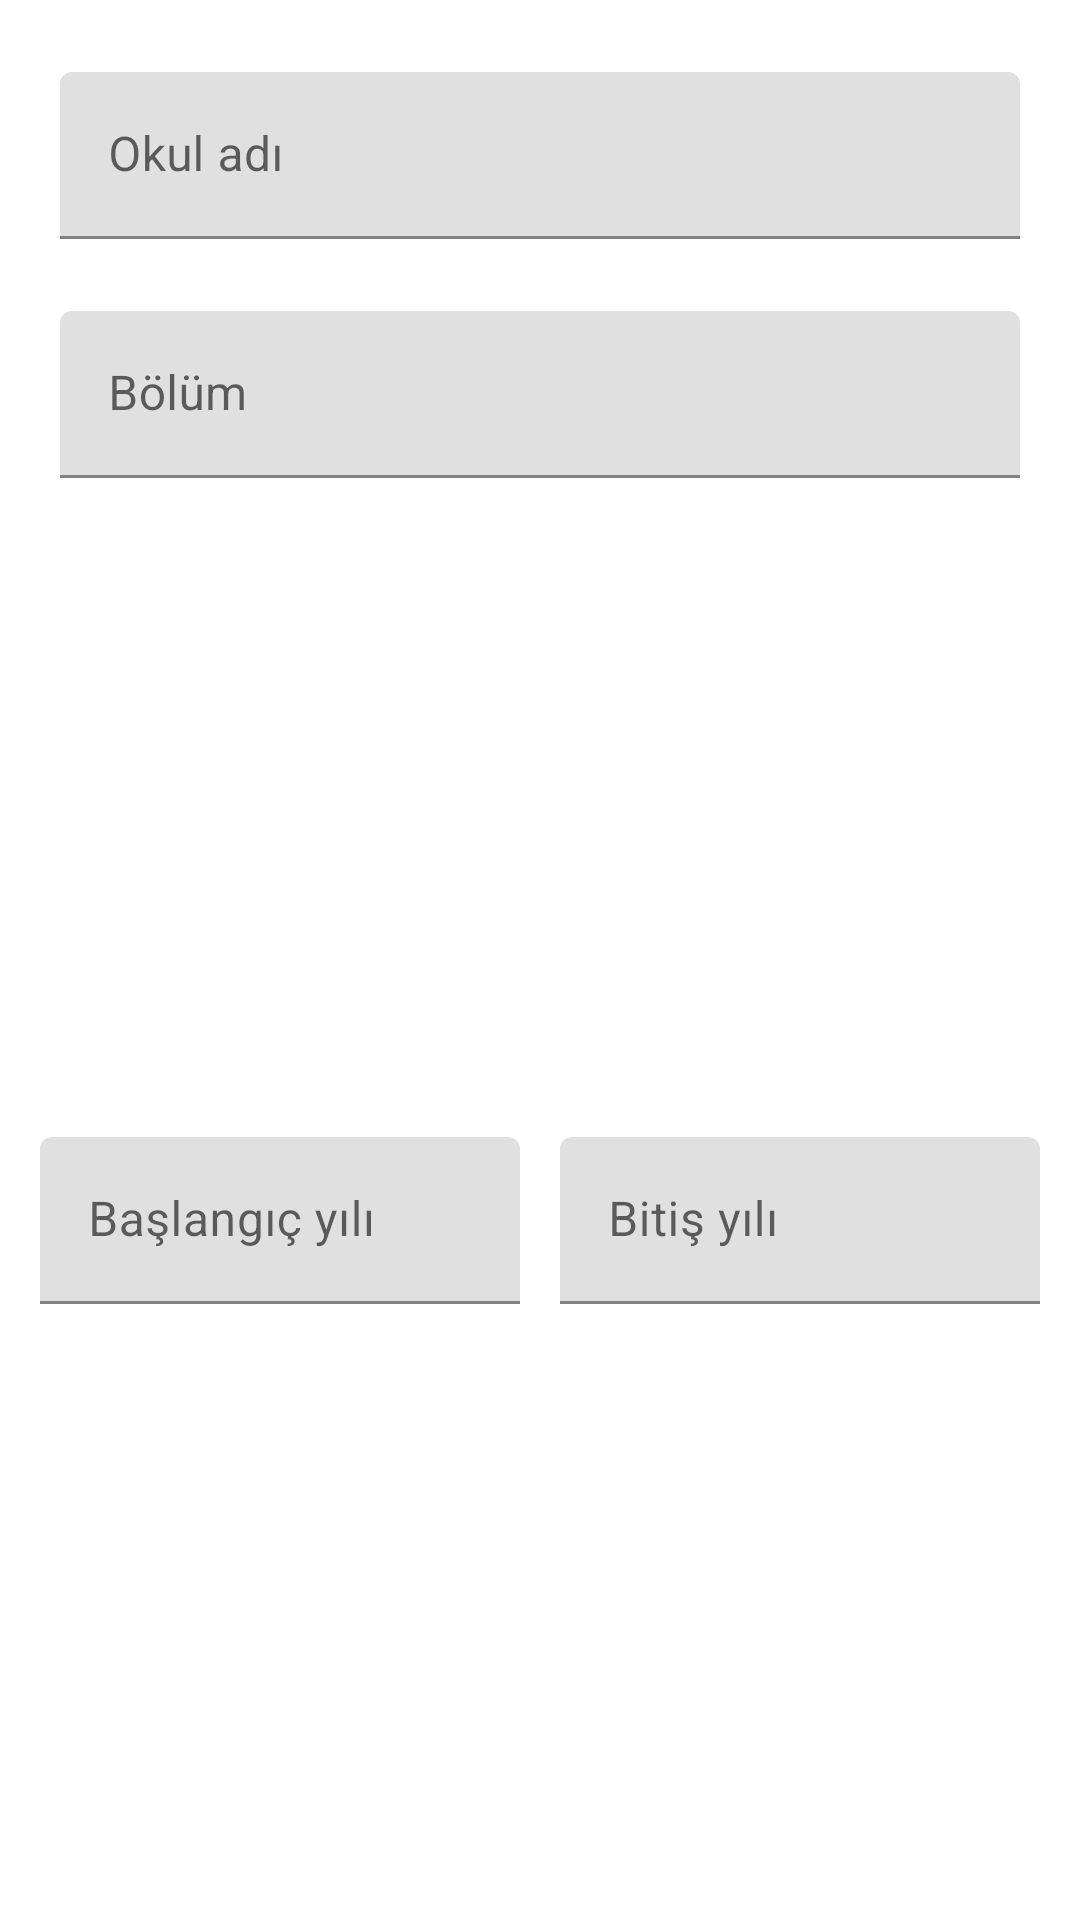

Here is an Android app screen rendered from its layout file. Give the layout XML and the strings, colors and styles it references.
<!-- AndroidManifest.xml: application theme Theme.IsBulKotlin -->
<!-- res/layout/egitim_ekle.xml -->
<?xml version="1.0" encoding="utf-8"?>
<androidx.constraintlayout.widget.ConstraintLayout xmlns:android="http://schemas.android.com/apk/res/android"
    xmlns:app="http://schemas.android.com/apk/res-auto"
    xmlns:tools="http://schemas.android.com/tools"
    android:layout_width="match_parent"
    android:layout_height="wrap_content">

    <com.google.android.material.textfield.TextInputLayout
        android:id="@+id/textInputLayout2"
        android:layout_width="320dp"
        android:layout_height="wrap_content"
        android:layout_marginTop="24dp"
        app:layout_constraintEnd_toEndOf="parent"
        app:layout_constraintHorizontal_bias="0.5"
        app:layout_constraintStart_toStartOf="parent"
        app:layout_constraintTop_toTopOf="parent">

        <com.google.android.material.textfield.TextInputEditText
            android:id="@+id/editAlertEgitimAd"
            android:layout_width="match_parent"
            android:layout_height="wrap_content"
            android:ems="10"
            android:hint="Okul adı" />
    </com.google.android.material.textfield.TextInputLayout>

    <com.google.android.material.textfield.TextInputLayout
        android:id="@+id/textInputLayout5"
        android:layout_width="320dp"
        android:layout_height="56dp"
        android:layout_marginTop="24dp"
        app:layout_constraintEnd_toEndOf="parent"
        app:layout_constraintHorizontal_bias="0.5"
        app:layout_constraintStart_toStartOf="parent"
        app:layout_constraintTop_toBottomOf="@+id/textInputLayout2">

        <com.google.android.material.textfield.TextInputEditText
            android:id="@+id/editAlertEgitimBolum"
            android:layout_width="match_parent"
            android:layout_height="wrap_content"
            android:ems="10"
            android:hint="Bölüm" />
    </com.google.android.material.textfield.TextInputLayout>

    <com.google.android.material.textfield.TextInputLayout
        android:id="@+id/textInputLayout4"
        android:layout_width="160dp"
        android:layout_height="wrap_content"
        android:layout_marginTop="24dp"
        android:layout_marginBottom="10dp"
        app:layout_constraintBottom_toBottomOf="parent"
        app:layout_constraintEnd_toStartOf="@+id/textInputLayout6"
        app:layout_constraintHorizontal_bias="0.5"
        app:layout_constraintStart_toStartOf="parent"
        app:layout_constraintTop_toBottomOf="@+id/textInputLayout5">

        <com.google.android.material.textfield.TextInputEditText
            android:id="@+id/editAlertEgitimbaslangic"
            android:layout_width="match_parent"
            android:layout_height="wrap_content"
            android:ems="10"
            android:hint="Başlangıç yılı" />
    </com.google.android.material.textfield.TextInputLayout>

    <com.google.android.material.textfield.TextInputLayout
        android:id="@+id/textInputLayout6"
        android:layout_width="160dp"
        android:layout_height="wrap_content"
        android:layout_marginTop="24dp"
        android:layout_marginBottom="10dp"
        app:layout_constraintBottom_toBottomOf="parent"
        app:layout_constraintEnd_toEndOf="parent"
        app:layout_constraintHorizontal_bias="0.5"
        app:layout_constraintStart_toEndOf="@+id/textInputLayout4"
        app:layout_constraintTop_toBottomOf="@+id/textInputLayout5">

        <com.google.android.material.textfield.TextInputEditText
            android:id="@+id/editAlertEgitimBitis"
            android:layout_width="match_parent"
            android:layout_height="wrap_content"
            android:ems="10"
            android:hint="Bitiş yılı" />
    </com.google.android.material.textfield.TextInputLayout>

</androidx.constraintlayout.widget.ConstraintLayout>
<!-- resources referenced by this layout -->
<resources>
  <style name="Theme.IsBulKotlin" parent="Theme.MaterialComponents.DayNight.DarkActionBar">
          
          <item name="colorPrimary">@color/purple_500</item>
          <item name="colorPrimaryVariant">@color/purple_700</item>
          <item name="colorOnPrimary">@color/white</item>
          
          <item name="colorSecondary">@color/teal_200</item>
          <item name="colorSecondaryVariant">@color/teal_700</item>
          <item name="colorOnSecondary">@color/black</item>
          
          <item name="android:statusBarColor" tools:targetApi="l">?attr/colorPrimaryVariant</item>
          
          <item name="windowActionBar">false</item>
          <item name="windowNoTitle">true</item>
      </style>
  <!-- not gathered from this repository: default colours our renderer supplied (Android Studio template values) -->
  <color name="purple_500">#FF6200EE</color>
  <color name="purple_700">#FF3700B3</color>
  <color name="teal_200">#FF03DAC5</color>
  <color name="teal_700">#FF018786</color>
  <color name="black">#FF000000</color>
  <color name="white">#FFFFFFFF</color>
</resources>
